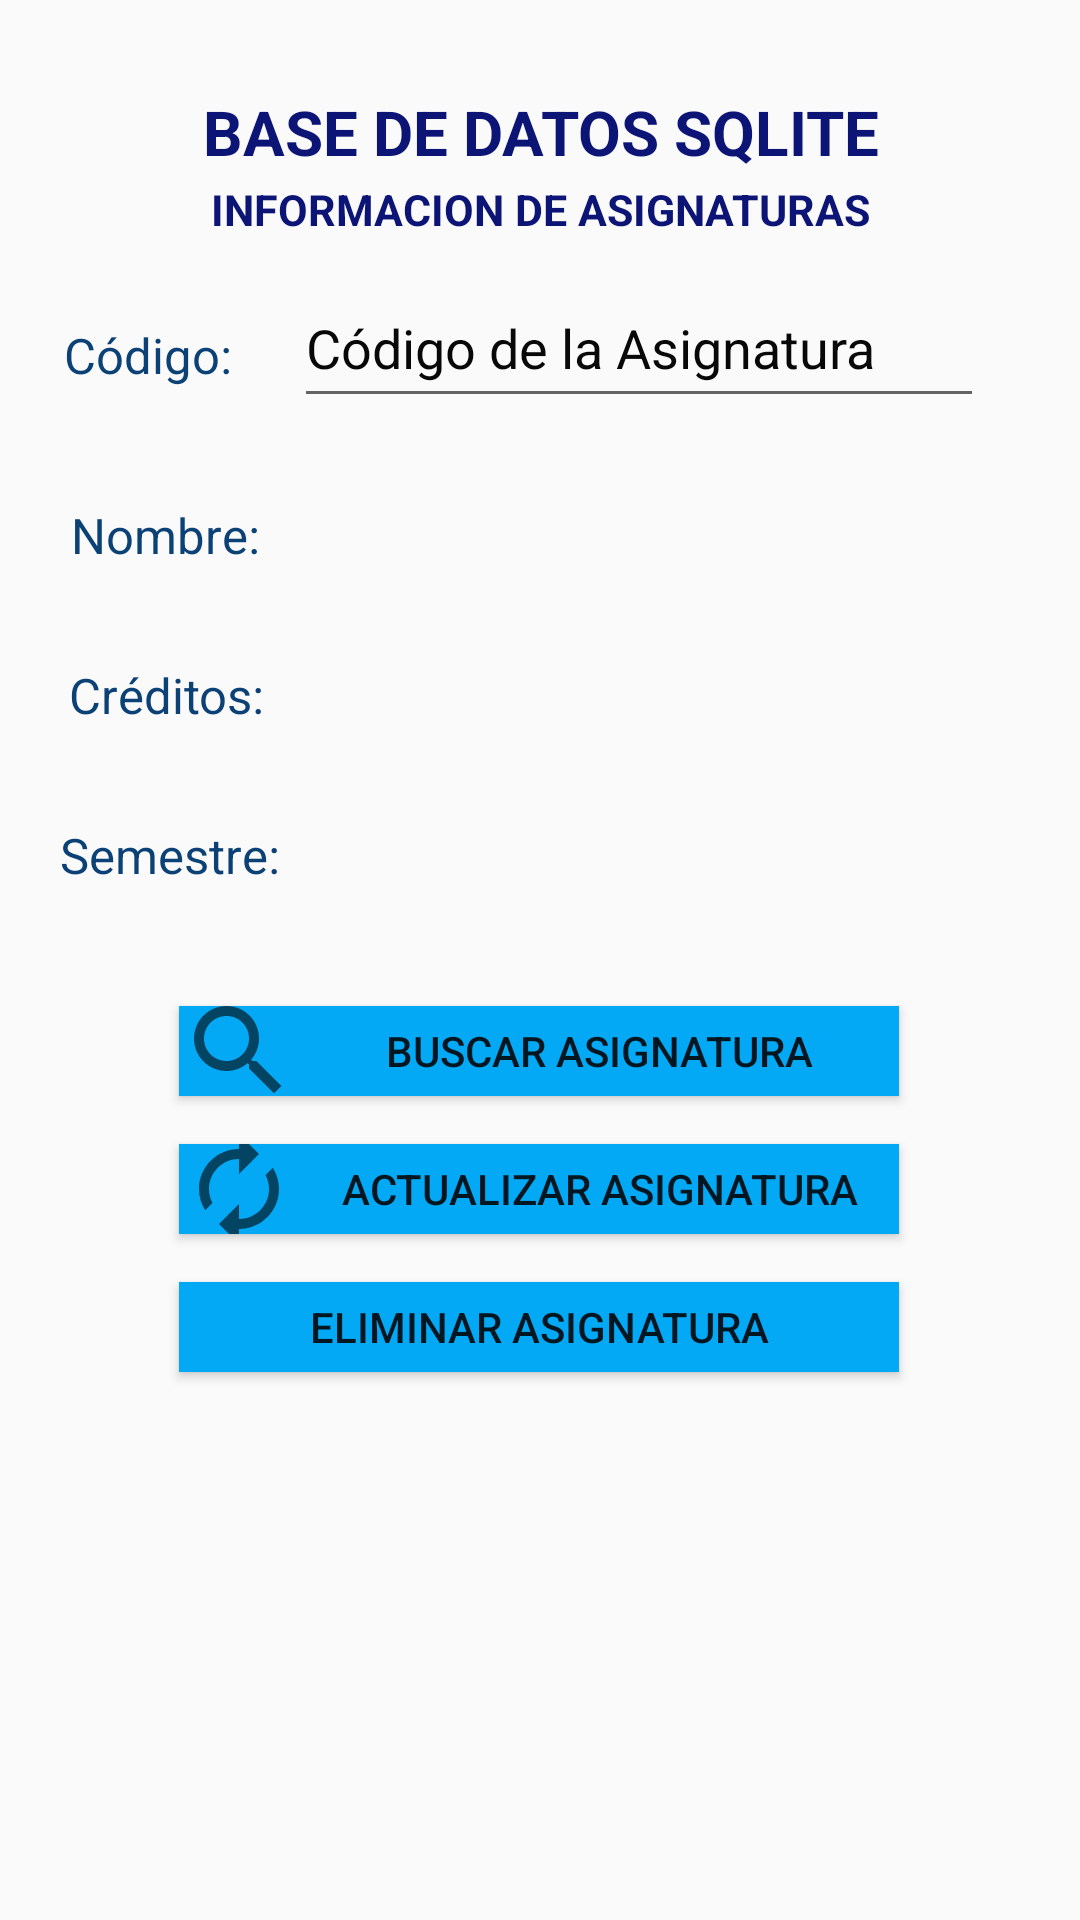

Write the Android layout XML for this screen, with the resource values it uses.
<!-- AndroidManifest.xml: application theme Theme.AppCompat.Light.NoActionBar -->
<!-- res/layout/fragment_buscar.xml -->
<?xml version="1.0" encoding="utf-8"?>
<androidx.constraintlayout.widget.ConstraintLayout xmlns:android="http://schemas.android.com/apk/res/android"
    xmlns:app="http://schemas.android.com/apk/res-auto"
    xmlns:tools="http://schemas.android.com/tools"
    android:layout_width="match_parent"
    android:layout_height="match_parent"
    tools:context=".RegistarFragment">
    




    <TextView
        android:id="@+id/textTitulo"
        android:layout_width="match_parent"
        android:layout_height="wrap_content"
        android:layout_marginVertical="30dp"
        android:layout_marginTop="30dp"
        android:gravity="center"
        android:text="Base de Datos SQLite"
        android:textAllCaps="true"
        android:textColor="#0c1476"
        android:textSize="10pt"
        android:textStyle="bold"
        app:layout_constraintEnd_toEndOf="parent"
        app:layout_constraintHorizontal_bias="0.0"
        app:layout_constraintStart_toStartOf="parent"
        app:layout_constraintTop_toTopOf="parent" />
    <TextView
        android:id="@+id/textTitulo2"
        android:layout_width="match_parent"
        android:layout_height="wrap_content"
        android:layout_marginVertical="30dp"
        android:layout_marginTop="30dp"
        android:gravity="center"
        android:text="Informacion de Asignaturas"
        android:textAllCaps="true"
        android:textColor="#0c1476"
        android:textSize="7pt"
        android:textStyle="bold"
        app:layout_constraintEnd_toEndOf="parent"
        app:layout_constraintStart_toStartOf="parent"
        app:layout_constraintTop_toTopOf="@+id/textTitulo" />

    <EditText
        android:id="@+id/codigoAsignatura"
        android:layout_width="230dp"
        android:layout_height="50dp"
        android:layout_marginTop="10dp"
        android:layout_marginEnd="32dp"
        android:layout_marginRight="32dp"
        android:hint="Código de la Asignatura"
        android:inputType="number"
        android:textColorHint="@color/hintColor"
        app:layout_constraintEnd_toEndOf="parent"
        app:layout_constraintTop_toBottomOf="@+id/textTitulo2" />
    <TextView
        android:id="@+id/textCodigo"
        android:layout_width="69dp"
        android:layout_height="26dp"
        android:layout_marginTop="28dp"
        android:text="Código:"
        android:textColor="#0C4176"
        android:textSize="8pt"
        app:layout_constraintEnd_toStartOf="@+id/codigoAsignatura"
        app:layout_constraintHorizontal_bias="0.737"
        app:layout_constraintStart_toStartOf="parent"
        app:layout_constraintTop_toBottomOf="@+id/textTitulo2" />

    <TextView
        android:id="@+id/numeroCreditos"
        android:layout_width="230dp"
        android:layout_height="wrap_content"
        android:layout_marginTop="28dp"
        android:layout_marginEnd="32dp"
        android:layout_marginRight="32dp"
        android:text=""
        android:textSize="9pt"
        android:textAllCaps="true"
        android:textColor="@color/hintColor"
        app:layout_constraintEnd_toEndOf="parent"
        app:layout_constraintTop_toBottomOf="@+id/nombreAsignatura"
        tools:ignore="MissingConstraints" />

    <TextView
        android:id="@+id/semestre"
        android:layout_width="230dp"
        android:layout_height="wrap_content"
        android:layout_marginTop="28dp"
        android:layout_marginEnd="32dp"
        android:layout_marginRight="32dp"
        android:text=""
        android:textSize="9pt"
        android:textAllCaps="true"
        android:textColor="@color/hintColor"
        app:layout_constraintEnd_toEndOf="parent"
        app:layout_constraintTop_toBottomOf="@+id/numeroCreditos" />

    <TextView
        android:id="@+id/textCreditos"
        android:layout_width="wrap_content"
        android:layout_height="wrap_content"
        android:layout_marginTop="28dp"
        android:text="Créditos:"
        android:textColor="#0C4176"
        android:textSize="8pt"
        app:layout_constraintEnd_toStartOf="@+id/numeroCreditos"
        app:layout_constraintHorizontal_bias="0.706"
        app:layout_constraintStart_toStartOf="parent"
        app:layout_constraintTop_toBottomOf="@+id/nombreAsignatura" />

    <TextView
        android:id="@+id/nombreAsignatura"
        android:layout_width="230dp"
        android:layout_height="wrap_content"
        android:layout_marginTop="28dp"
        android:layout_marginEnd="32dp"
        android:layout_marginRight="32dp"
        android:text=""
        android:textSize="9pt"
        android:textAllCaps="true"
        android:textColor="@color/hintColor"
        android:textColorHint="@color/hintColor"
        app:layout_constraintEnd_toEndOf="parent"
        app:layout_constraintTop_toBottomOf="@+id/codigoAsignatura" />
    <TextView
        android:id="@+id/textNombre"
        android:layout_width="wrap_content"
        android:layout_height="wrap_content"
        android:layout_marginTop="28dp"
        android:text="Nombre:"
        android:textColor="#0C4176"
        android:textSize="8pt"
        app:layout_constraintEnd_toStartOf="@+id/nombreAsignatura"
        app:layout_constraintHorizontal_bias="0.679"
        app:layout_constraintStart_toStartOf="parent"
        app:layout_constraintTop_toBottomOf="@+id/codigoAsignatura" />

    <TextView
        android:id="@+id/texSemestre"
        android:layout_width="wrap_content"
        android:layout_height="wrap_content"
        android:layout_marginTop="28dp"
        android:text="Semestre:"
        android:textColor="#0C4176"
        android:textSize="8pt"
        app:layout_constraintEnd_toStartOf="@+id/semestre"
        app:layout_constraintHorizontal_bias="0.815"
        app:layout_constraintStart_toStartOf="parent"
        app:layout_constraintTop_toBottomOf="@+id/numeroCreditos" />

    <Button
        android:id="@+id/botonBuscar"
        android:layout_width="240dp"
        android:layout_height="30dp"
        android:layout_marginStart="24dp"
        android:layout_marginLeft="24dp"
        android:layout_marginTop="36dp"
        android:layout_marginEnd="24dp"
        android:layout_marginRight="24dp"
        android:background="#03A9F4"
        android:drawableLeft="@drawable/ic_buscar"
        android:text="Buscar Asignatura"
        app:layout_constraintEnd_toEndOf="parent"
        app:layout_constraintHorizontal_bias="0.495"
        app:layout_constraintStart_toStartOf="parent"
        app:layout_constraintTop_toBottomOf="@+id/semestre" />

    <Button
        android:id="@+id/botonActualizar"
        android:layout_width="240dp"
        android:layout_height="30dp"
        android:layout_marginStart="24dp"
        android:layout_marginLeft="24dp"
        android:layout_marginTop="16dp"
        android:layout_marginEnd="24dp"
        android:layout_marginRight="24dp"
        android:background="#03A9F4"
        android:drawableLeft="@drawable/ic_actualizar"
        android:text="Actualizar Asignatura"
        app:layout_constraintEnd_toEndOf="parent"
        app:layout_constraintHorizontal_bias="0.495"
        app:layout_constraintStart_toStartOf="parent"
        app:layout_constraintTop_toBottomOf="@+id/botonBuscar" />

    <Button
        android:id="@+id/botonEliminar"
        android:layout_width="240dp"
        android:layout_height="30dp"
        android:layout_marginStart="24dp"
        android:layout_marginLeft="24dp"
        android:layout_marginTop="16dp"
        android:layout_marginEnd="24dp"
        android:layout_marginRight="24dp"
        android:background="#03A9F4"
        android:drawableLeft="@drawable/ic_eliminar"
        android:text="Eliminar Asignatura"
        app:layout_constraintEnd_toEndOf="parent"
        app:layout_constraintHorizontal_bias="0.495"
        app:layout_constraintStart_toStartOf="parent"
        app:layout_constraintTop_toBottomOf="@+id/botonActualizar" />

</androidx.constraintlayout.widget.ConstraintLayout>
<!-- resources referenced by this layout -->
<resources>
  <color name="hintColor">#090808</color>
  <!-- drawable ic_actualizar (drawable) -->
  <vector xmlns:android="http://schemas.android.com/apk/res/android"
      android:width="40dp"
      android:height="40dp"
      android:viewportWidth="24"
      android:viewportHeight="24"
      android:tint="?attr/colorControlNormal">
    <path
        android:fillColor="@android:color/white"
        android:pathData="M12,6v3l4,-4 -4,-4v3c-4.42,0 -8,3.58 -8,8 0,1.57 0.46,3.03 1.24,4.26L6.7,14.8c-0.45,-0.83 -0.7,-1.79 -0.7,-2.8 0,-3.31 2.69,-6 6,-6zM18.76,7.74L17.3,9.2c0.44,0.84 0.7,1.79 0.7,2.8 0,3.31 -2.69,6 -6,6v-3l-4,4 4,4v-3c4.42,0 8,-3.58 8,-8 0,-1.57 -0.46,-3.03 -1.24,-4.26z"/>
  </vector>
  <!-- drawable ic_buscar (drawable) -->
  <vector xmlns:android="http://schemas.android.com/apk/res/android"
      android:width="40dp"
      android:height="40dp"
      android:tint="?attr/colorControlNormal"
      android:viewportWidth="24"
      android:viewportHeight="24">
      <path
          android:fillColor="@android:color/white"
          android:pathData="M15.5,14h-0.79l-0.28,-0.27C15.41,12.59 16,11.11 16,9.5 16,5.91 13.09,3 9.5,3S3,5.91 3,9.5 5.91,16 9.5,16c1.61,0 3.09,-0.59 4.23,-1.57l0.27,0.28v0.79l5,4.99L20.49,19l-4.99,-5zM9.5,14C7.01,14 5,11.99 5,9.5S7.01,5 9.5,5 14,7.01 14,9.5 11.99,14 9.5,14z" />
  </vector>
</resources>
